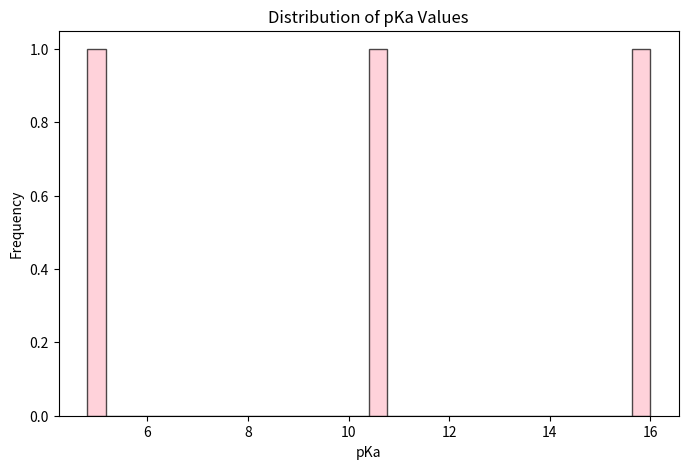

Python code for this plot:
"""This module cleans and visualizes pKa datasets and computes RDKit molecular descriptors for SMILES strings, with optional CSV output for example molecules."""
from pathlib import Path
import pandas as pd
import matplotlib.pyplot as plt
import os

def clean_and_visualize_pka(data_pka: pd.DataFrame) -> None:
    """
    Cleans the dataset by removing NaN values, duplicates, and visualizes pKa distribution.

    Parameters
    ----------
    data_pka : pd.DataFrame
        A DataFrame containing 'Smiles', 'pka', and 'acid_base_type' columns.

    Returns
    -------
    None
        The function prints dataset statistics and displays a histogram of pKa values.
    """
    if data_pka is None or data_pka.empty:
        print("❌ Error: Dataset is empty or not loaded.")
        return

    # Check initial shape
    print("\n🔹 Checking dataset information:")
    print(f"Initial dataset shape: {data_pka.shape}")

    # Ensure necessary columns exist
    required_columns = {"Smiles", "pka", "acid_base_type"}
    missing_columns = required_columns - set(data_pka.columns)
    if missing_columns:
        print(f"❌ Error: Missing required columns: {missing_columns}")
        return
    
    # Select only relevant columns and create a copy
    data_pka = data_pka[list(required_columns)].copy()
    
    # Check for missing values
    missing_values = data_pka.isnull().sum()
    print(f"\nMissing values before cleaning:\n{missing_values}")
    
    # Drop NaN values
    data_pka.dropna(subset=["pka"], inplace=True)
    
    # Remove duplicates
    initial_rows = data_pka.shape[0]
    data_pka.drop_duplicates(inplace=True)
    final_rows = data_pka.shape[0]
    duplicates_removed = initial_rows - final_rows
    print(f"\nTotal duplicate rows removed: {duplicates_removed}")
    
    # Check final shape after cleaning
    print(f"Dataset shape after NaN and duplicate removal: {data_pka.shape}")
    
    # Plot distribution of pKa values
    plt.figure(figsize=(8, 5))
    plt.hist(data_pka["pka"], bins=30, edgecolor='black', alpha=0.7, color='pink')
    plt.xlabel("pKa")
    plt.ylabel("Frequency")
    plt.title("Distribution of pKa Values")
    plt.grid(False)  # Remove the grid
    plt.show()

if __name__ == "__main__":
    # Example dataset
    example_data = pd.DataFrame({
        'Smiles': ['CCO', 'CCO', 'C(=O)O', 'CCN', 'CCN'],
        'pka': [16, 16, 4.8, 10.5, 10.5],
        'acid_base_type': ['acid', 'acid', 'acid', 'base', 'base']
    })
    clean_and_visualize_pka(example_data)

# -----------------------------------------------------------------------------------


